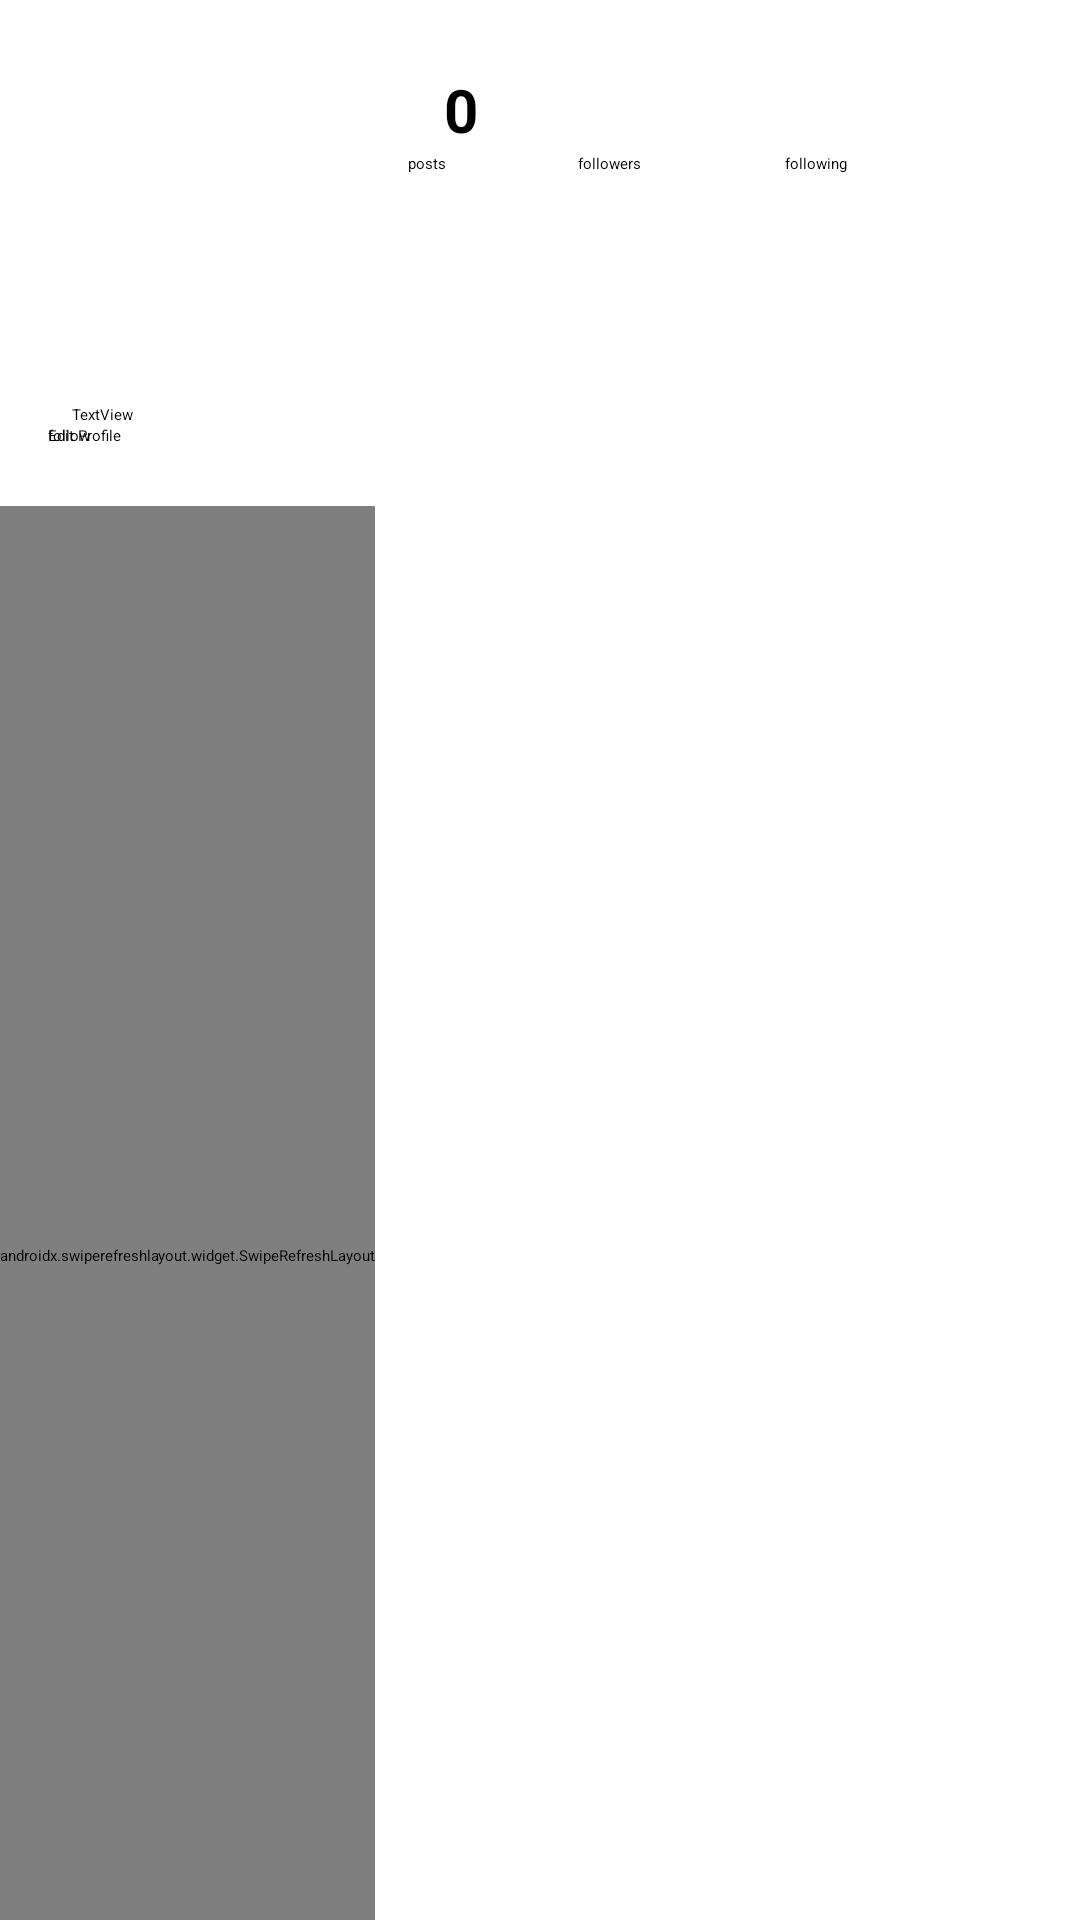

This screen was rendered from an Android layout file. Write that file and the resources it references.
<!-- AndroidManifest.xml: application theme Theme.FBUJourneyJournal -->
<!-- res/layout/fragment_profile.xml -->
<?xml version="1.0" encoding="utf-8"?>
<androidx.constraintlayout.widget.ConstraintLayout xmlns:android="http://schemas.android.com/apk/res/android"
    xmlns:app="http://schemas.android.com/apk/res-auto"
    xmlns:tools="http://schemas.android.com/tools"
    android:layout_width="match_parent"
    android:layout_height="match_parent">

    <androidx.constraintlayout.widget.ConstraintLayout
        android:id="@+id/ConstraintLayout"
        android:layout_width="match_parent"
        android:layout_height="wrap_content"
        android:padding="8dp"
        app:layout_constraintEnd_toEndOf="parent"
        app:layout_constraintStart_toStartOf="parent"
        app:layout_constraintTop_toTopOf="parent">

        <ImageView
            android:id="@+id/ivProfileImageProfile"
            android:layout_width="100dp"
            android:layout_height="100dp"
            android:layout_weight="1"
            app:layout_constraintStart_toStartOf="parent"
            app:layout_constraintTop_toTopOf="parent"
            tools:srcCompat="@tools:sample/avatars" />

        <androidx.constraintlayout.widget.ConstraintLayout
            android:id="@+id/buttonsLayout"
            android:layout_width="match_parent"
            android:layout_height="wrap_content"
            app:layout_constraintTop_toBottomOf="@id/userInfoLayout">

            <Button
                android:id="@+id/btnEditProfile"
                android:layout_width="0dp"
                android:layout_height="wrap_content"
                android:layout_marginStart="8dp"
                android:layout_marginEnd="8dp"
                android:text="Edit Profile"
                android:visibility="visible"
                app:layout_constraintEnd_toEndOf="parent"
                app:layout_constraintStart_toStartOf="parent"
                app:layout_constraintTop_toTopOf="parent" />

            <Button
                android:id="@+id/btnFollow"
                android:layout_width="0dp"
                android:layout_height="wrap_content"
                android:layout_marginStart="8dp"
                android:layout_marginEnd="8dp"
                android:foregroundGravity="center_horizontal"
                android:text="follow"
                android:visibility="visible"
                app:layout_constraintEnd_toEndOf="parent"
                app:layout_constraintStart_toStartOf="parent"
                app:layout_constraintTop_toTopOf="parent" />
        </androidx.constraintlayout.widget.ConstraintLayout>

        <LinearLayout
            android:id="@+id/numsLayout"
            android:layout_width="wrap_content"
            android:layout_height="wrap_content"
            android:orientation="horizontal"
            app:layout_constraintStart_toEndOf="@+id/ivProfileImageProfile">

            <TextView
                android:id="@+id/tvPostsNum"
                android:layout_width="wrap_content"
                android:layout_height="wrap_content"
                android:layout_marginStart="40dp"
                android:layout_marginTop="15dp"
                android:text="0"
                android:textSize="20sp"
                android:textStyle="bold" />

            <TextView
                android:id="@+id/tvFollowersNum"
                android:layout_width="wrap_content"
                android:layout_height="wrap_content"
                android:layout_marginStart="68dp"
                android:layout_marginTop="15dp"
                android:textSize="20sp"
                android:textStyle="bold"
                tools:text="56" />

            <TextView
                android:id="@+id/tvFollowingNum"
                android:layout_width="wrap_content"
                android:layout_height="wrap_content"
                android:layout_marginStart="88dp"
                android:layout_marginTop="16dp"
                android:textSize="20sp"
                android:textStyle="bold"
                tools:text="34" />

        </LinearLayout>

        <LinearLayout
            android:id="@+id/labelLayout"
            android:layout_width="wrap_content"
            android:layout_height="wrap_content"
            android:orientation="horizontal"
            app:layout_constraintStart_toEndOf="@+id/ivProfileImageProfile"
            app:layout_constraintTop_toBottomOf="@id/numsLayout">

            <TextView
                android:id="@+id/tvPosts"
                android:layout_width="wrap_content"
                android:layout_height="wrap_content"
                android:layout_marginStart="28dp"
                android:layout_marginBottom="50dp"
                android:text="posts" />

            <TextView
                android:id="@+id/tvFollowers"
                android:layout_width="wrap_content"
                android:layout_height="wrap_content"
                android:layout_marginStart="44dp"
                android:layout_marginBottom="50dp"
                android:text="followers" />

            <TextView
                android:id="@+id/tvFollowing"
                android:layout_width="wrap_content"
                android:layout_height="wrap_content"
                android:layout_marginStart="48dp"
                android:layout_marginBottom="50dp"
                android:text="following" />

        </LinearLayout>

        <LinearLayout
            android:id="@+id/userInfoLayout"
            android:layout_width="match_parent"
            android:layout_height="wrap_content"
            android:orientation="vertical"
            app:layout_constraintTop_toBottomOf="@+id/ivProfileImageProfile">

            <TextView
                android:id="@+id/tvProfileUsername"
                android:layout_width="wrap_content"
                android:layout_height="wrap_content"
                android:layout_marginStart="16dp"
                android:layout_marginTop="5dp"
                android:layout_weight="1"
                android:textSize="16sp"
                android:textStyle="bold"
                tools:text="shaniya" />

            <TextView
                android:id="@+id/tvBio"
                android:layout_width="wrap_content"
                android:layout_height="wrap_content"
                android:layout_marginStart="16dp"
                android:text="TextView" />
        </LinearLayout>

    </androidx.constraintlayout.widget.ConstraintLayout>

    <androidx.swiperefreshlayout.widget.SwipeRefreshLayout
        android:id="@+id/swipeContainer"
        android:layout_width="0dp"
        android:layout_height="500dp"
        android:layout_marginTop="12dp"
        app:layout_constraintTop_toBottomOf="@+id/ConstraintLayout"
        tools:layout_editor_absoluteX="0dp">

        <androidx.recyclerview.widget.RecyclerView
            android:id="@+id/rvProfile"
            android:layout_width="match_parent"
            android:layout_height="match_parent"
            tools:layout_editor_absoluteX="1dp"
            tools:layout_editor_absoluteY="1dp" />

    </androidx.swiperefreshlayout.widget.SwipeRefreshLayout>


</androidx.constraintlayout.widget.ConstraintLayout>
<!-- resources referenced by this layout -->
<resources>

</resources>
